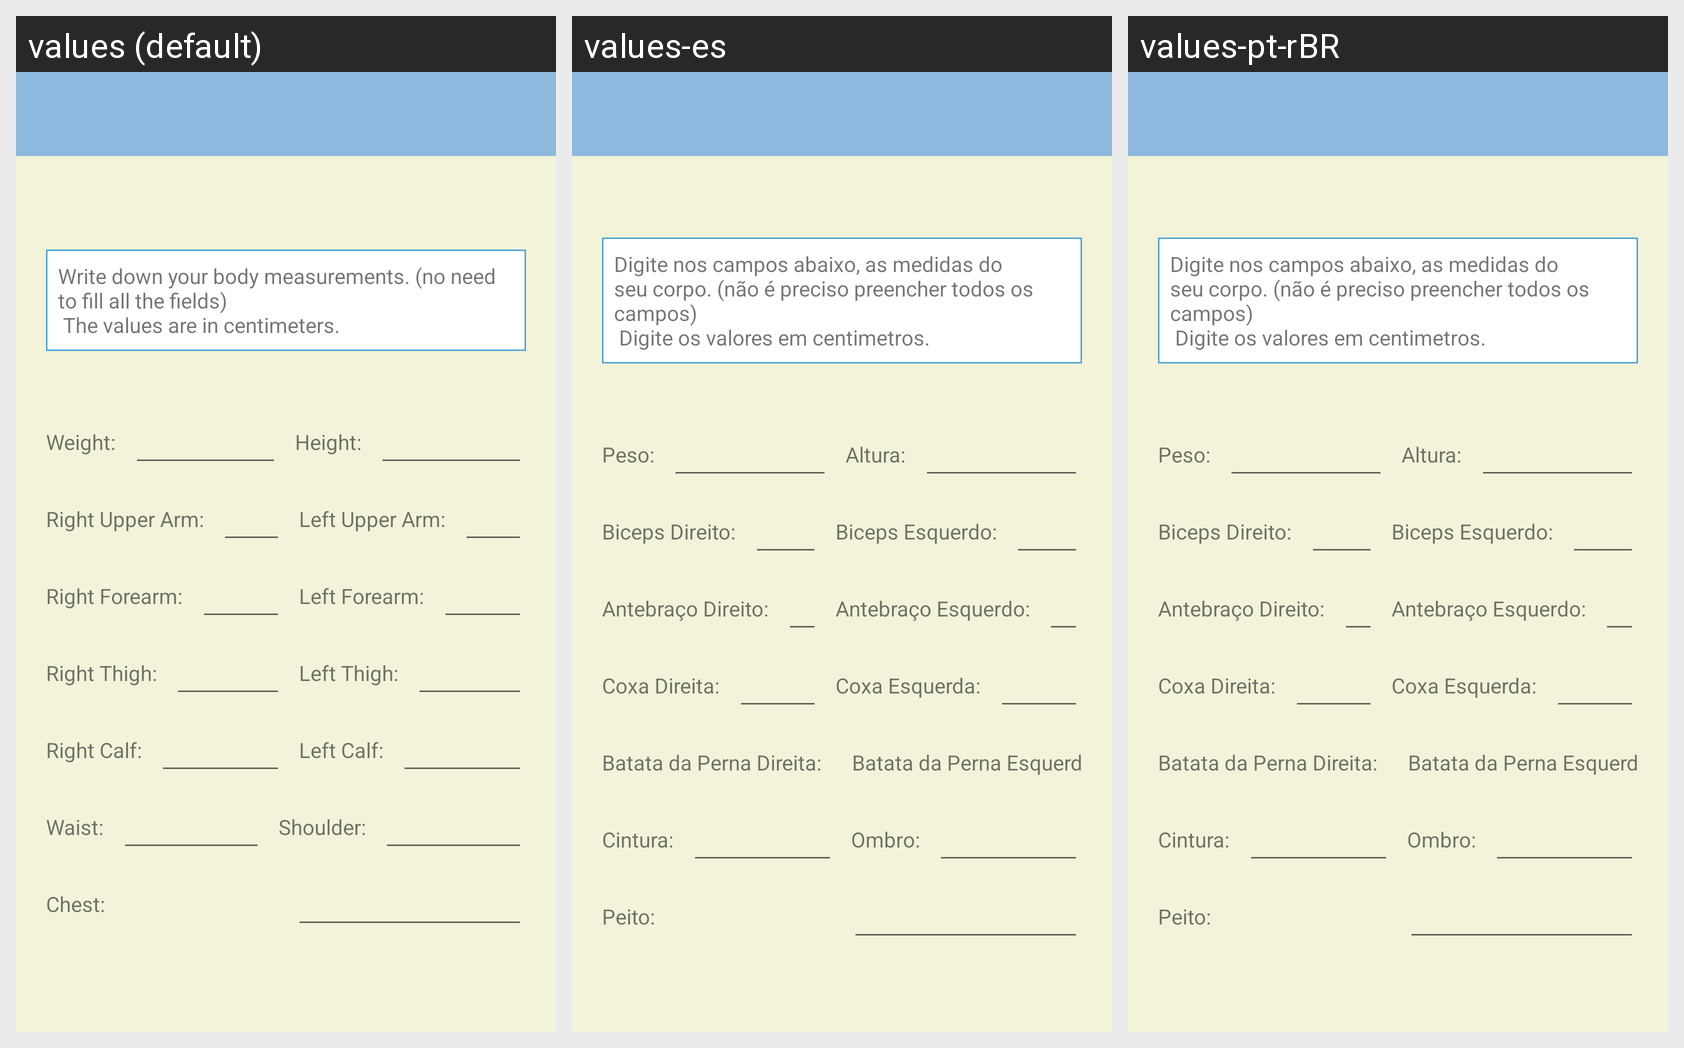

Translations of the strings shown on this Android screen, per locale in the grid:
Android screen res/layout/activity_register_new_body_measure.xml rendered under 3 locales, left to right: values (default), values-es, values-pt-rBR. Device: Nexus 5 (rendered at 1080×1920; each locale shown at half size, 540×960, under a caption strip naming it); theme AppTheme.NoActionBar.
Strings drawn on this screen, with the default value and each locale's value (text and hints the layout hard-codes appear in the picture but are not listed):

text_view_new_body_description
  values: Write down your body measurements. (no need to fill all the fields)
       The values are in centimeters.
  values-es: Digite nos campos abaixo, as medidas do seu corpo. (não é preciso preencher todos os campos)
       Digite os valores em centimetros.
  values-pt-rBR: Digite nos campos abaixo, as medidas do seu corpo. (não é preciso preencher todos os campos)
       Digite os valores em centimetros.

text_view_weight
  values: Weight:
  values-es: Peso:
  values-pt-rBR: Peso:

text_view_height
  values: Height:
  values-es: Altura:
  values-pt-rBR: Altura:

text_view_right_upper_arm
  values: Right Upper Arm:
  values-es: Biceps Direito:
  values-pt-rBR: Biceps Direito:

text_view_left_upper_arm
  values: Left Upper Arm:
  values-es: Biceps Esquerdo:
  values-pt-rBR: Biceps Esquerdo:

text_view_right_forearm
  values: Right Forearm:
  values-es: Antebraço Direito:
  values-pt-rBR: Antebraço Direito:

text_view_left_forearm
  values: Left Forearm:
  values-es: Antebraço Esquerdo:
  values-pt-rBR: Antebraço Esquerdo:

text_view_right_thigh
  values: Right Thigh:
  values-es: Coxa Direita:
  values-pt-rBR: Coxa Direita:

text_view_left_thigh
  values: Left Thigh:
  values-es: Coxa Esquerda:
  values-pt-rBR: Coxa Esquerda:

text_view_right_calf
  values: Right Calf:
  values-es: Batata da Perna Direita:
  values-pt-rBR: Batata da Perna Direita:

text_view_left_calf
  values: Left Calf:
  values-es: Batata da Perna Esquerda:
  values-pt-rBR: Batata da Perna Esquerda:

text_view_waist
  values: Waist:
  values-es: Cintura:
  values-pt-rBR: Cintura:

text_view_shoulder
  values: Shoulder:
  values-es: Ombro:
  values-pt-rBR: Ombro:

text_view_chest
  values: Chest:
  values-es: Peito:
  values-pt-rBR: Peito:

button_confirm
  values: Confirm
  values-es: Confirmar
  values-pt-rBR: Confirmar
